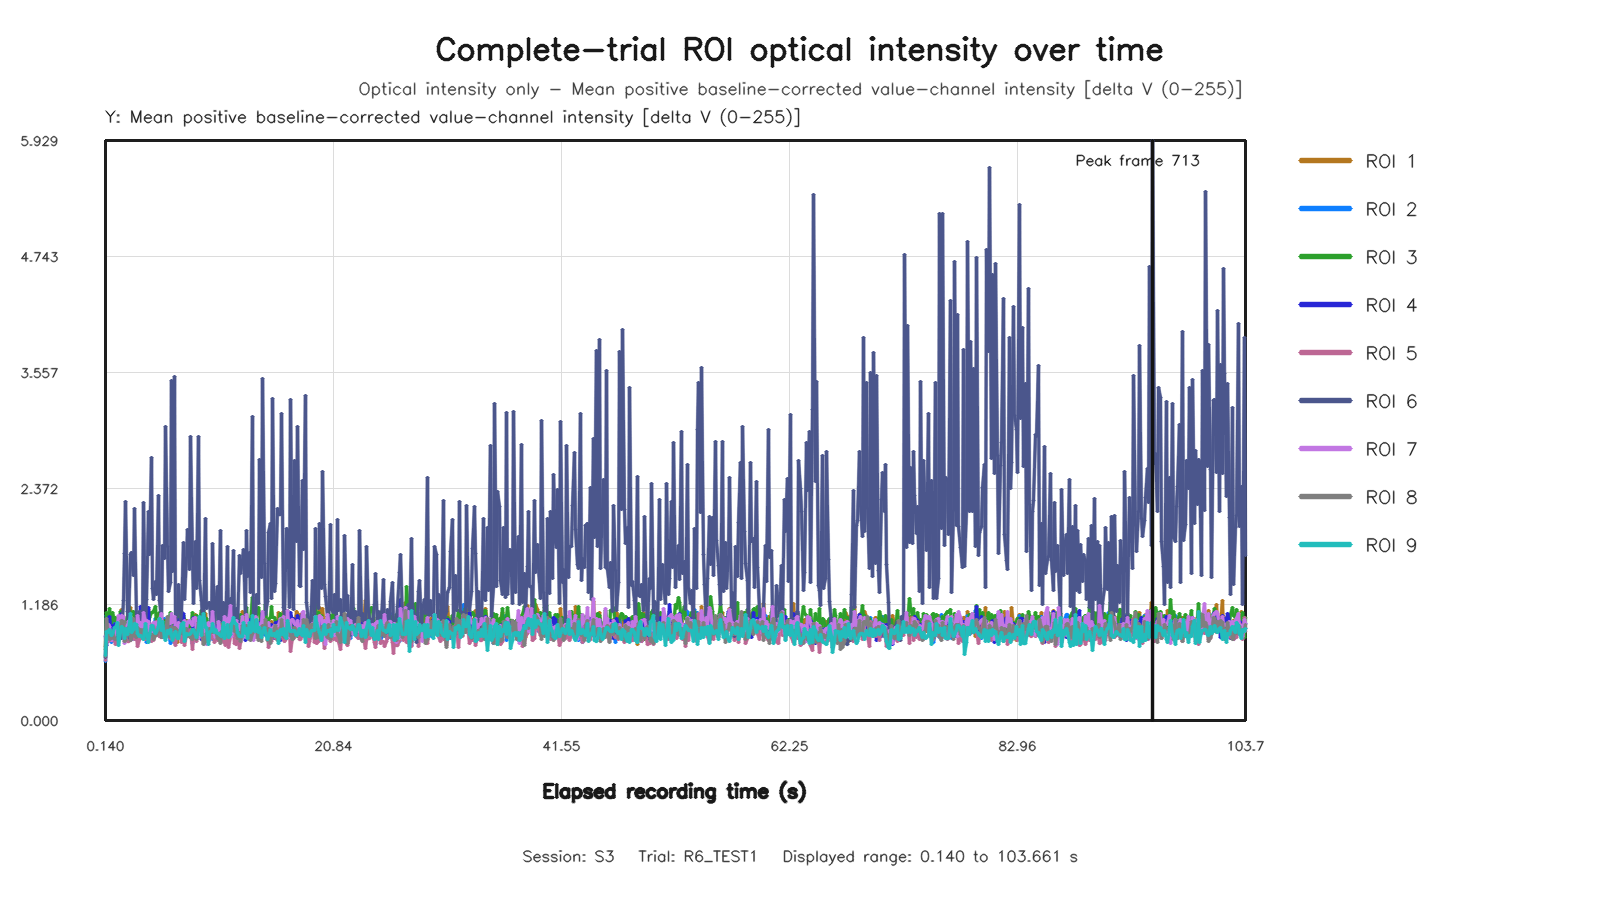

Values plotted in this chart, from the file beside it:
capture_frame_id, elapsed_time_s, roi1_value, roi2_value, roi3_value, roi4_value, roi5_value, roi6_value, roi7_value, roi8_value, roi9_value
0, 0.1401, 0.754, 0.6065, 0.7215, 0.8582, 0.612, 0.6435, 0.8678, 0.6564, 0.6628
1, 0.2686, 1.036, 1.078, 1.101, 0.769, 0.8681, 0.9776, 0.8088, 1.042, 0.9072
2, 0.3967, 0.994, 0.9171, 1.013, 1.013, 0.8085, 0.9645, 0.982, 0.8736, 0.9008
3, 0.5403, 1.024, 1.006, 1.146, 1.059, 0.898, 0.886, 0.9616, 0.83, 0.9289
4, 0.6683, 0.9429, 0.8006, 0.9497, 0.8618, 0.82, 0.8541, 0.8207, 0.8358, 0.8657
5, 0.7962, 0.9866, 1.012, 1.102, 0.9714, 0.82, 0.8303, 0.857, 0.9108, 0.8908
6, 0.9406, 0.9111, 0.8905, 1.025, 0.8547, 0.8244, 0.8725, 0.8662, 0.8354, 0.9536
7, 1.07, 0.9886, 0.8118, 1.051, 0.9912, 0.7722, 0.8619, 0.9372, 0.8267, 0.9457
8, 1.196, 0.9408, 0.9181, 0.9342, 0.8906, 0.8129, 0.8528, 0.9714, 0.8323, 1.003
9, 1.343, 0.9566, 0.8672, 0.9339, 1.026, 0.8513, 0.9621, 1.077, 0.8716, 0.763
10, 1.473, 0.9242, 0.9152, 1.117, 0.8969, 0.8753, 1.055, 0.9754, 0.9613, 0.9031
11, 1.597, 1.139, 1.011, 1.007, 1.092, 0.9293, 0.8401, 1.072, 1.018, 0.9561
12, 1.747, 0.9426, 1.042, 0.987, 0.9003, 0.9644, 1.224, 1.061, 1.008, 0.9363
13, 1.878, 0.9555, 0.9389, 0.9756, 0.8987, 0.8244, 1.708, 0.7869, 0.8051, 0.8367
14, 1.997, 0.878, 0.8853, 0.9918, 0.9021, 0.8565, 2.243, 0.915, 0.8218, 0.9404
15, 2.141, 1.062, 0.9257, 1.056, 0.863, 0.8051, 1.117, 0.9698, 0.9371, 0.8793
16, 2.269, 1.025, 0.9195, 1.175, 0.835, 0.8121, 1.015, 1.017, 0.9493, 0.9157
17, 2.397, 1.16, 0.8866, 1.091, 0.9588, 0.8209, 1.699, 1.036, 0.8128, 1.095
18, 2.54, 0.9279, 0.9379, 1.079, 0.8328, 0.8655, 1.715, 0.931, 0.8521, 0.8997
19, 2.668, 1.004, 0.9822, 1.118, 0.9962, 0.9825, 1.482, 0.958, 1.038, 0.9289
20, 2.797, 0.9542, 0.8311, 1.054, 0.8476, 0.8273, 2.169, 0.942, 0.8706, 0.9913
21, 2.941, 0.9426, 0.8644, 1.017, 0.936, 0.8758, 1.065, 0.9086, 0.8476, 0.9864
22, 3.077, 1.001, 0.9282, 1.044, 1.072, 0.7599, 1.015, 1.068, 0.946, 0.8867
23, 3.197, 0.9959, 0.9103, 1.092, 0.8856, 0.8272, 1.115, 0.9562, 0.8972, 0.8599
24, 3.341, 0.9947, 0.9476, 1.059, 1.162, 0.9376, 1.112, 0.998, 0.9282, 0.8708
25, 3.469, 0.9501, 1.037, 0.842, 0.9036, 0.9152, 0.9681, 0.9169, 0.9007, 0.8486
26, 3.597, 1.016, 0.914, 0.9625, 0.9315, 0.9006, 2.229, 1.104, 0.9258, 0.8258
27, 3.741, 0.9889, 0.9947, 0.9913, 0.9654, 0.8235, 0.9597, 1.012, 0.931, 0.9936
28, 3.868, 0.9686, 0.7932, 1.003, 1.032, 0.8425, 1.233, 1.017, 0.8478, 0.8803
29, 4.013, 1.136, 0.9508, 1.007, 1.154, 0.8757, 2.14, 1.011, 0.8938, 0.8011
30, 4.141, 0.9156, 0.9595, 1.056, 0.8978, 0.9877, 1.693, 0.8799, 0.8713, 0.8842
31, 4.279, 0.9018, 0.8567, 1.109, 0.9078, 0.805, 2.693, 0.8847, 0.8744, 0.97
32, 4.412, 0.967, 0.9789, 1.108, 0.9252, 0.8427, 1.348, 0.9738, 0.8814, 0.9702
33, 4.541, 0.9719, 0.9498, 1.117, 0.8561, 0.815, 1.238, 1.003, 0.8312, 0.9293
34, 4.669, 0.91, 1.046, 1.163, 0.902, 0.8984, 1.425, 0.9977, 0.8701, 0.8908
35, 4.812, 0.9764, 0.8828, 0.9803, 0.926, 1.014, 1.288, 0.9891, 0.8718, 0.9059
36, 4.948, 1.091, 0.9269, 0.9924, 0.938, 0.8838, 2.299, 0.9089, 0.9108, 0.9568
37, 5.068, 0.9893, 0.9286, 1.103, 0.9704, 0.8624, 1.227, 1.037, 1.038, 1.044
38, 5.213, 1.033, 0.8779, 0.9157, 1.033, 0.8512, 1.029, 1.091, 0.8478, 0.9217
39, 5.341, 0.9512, 0.8513, 1.022, 0.9577, 0.9333, 1.786, 0.9048, 0.8694, 1.009
40, 5.479, 1.003, 1.039, 1.022, 0.9178, 0.9009, 1.659, 0.8557, 0.9166, 0.8473
41, 5.613, 1.008, 0.9123, 0.9826, 0.9252, 0.8565, 3.002, 0.9102, 0.8905, 0.8178
42, 5.741, 0.9396, 0.9221, 0.9879, 0.9451, 0.915, 1.775, 0.9858, 1.064, 0.9185
43, 5.868, 1.056, 0.9002, 0.987, 0.9129, 0.8808, 1.323, 0.9902, 0.86, 0.8884
44, 6.013, 1.006, 0.7917, 1.103, 0.9721, 0.8409, 1.415, 0.9943, 0.8598, 0.9274
45, 6.141, 1.016, 0.8028, 0.9364, 0.9323, 0.9472, 3.473, 1.098, 0.9627, 0.8665
46, 6.269, 1.038, 0.9494, 0.8724, 0.894, 0.9271, 1.524, 1.007, 0.9293, 0.8227
47, 6.413, 0.9886, 0.9277, 0.9005, 0.9723, 0.8018, 3.516, 1.065, 0.946, 0.8869
48, 6.541, 0.9838, 0.9242, 0.9931, 0.8827, 0.7629, 1.015, 0.9754, 0.9357, 0.9129
49, 6.677, 0.7951, 0.9051, 1.018, 0.8722, 0.9696, 1.11, 0.9497, 0.9206, 0.8418
50, 6.813, 1.088, 0.9496, 1.106, 1.033, 0.9634, 1.389, 1.0, 0.8931, 0.8361
51, 6.948, 1.006, 0.9191, 1.043, 0.8884, 0.8746, 1.007, 0.8984, 0.9235, 0.9263
52, 7.075, 0.9678, 0.8656, 1.019, 0.8835, 0.8002, 1.117, 0.9847, 0.8878, 0.9842
53, 7.213, 1.007, 0.9427, 1.075, 1.092, 0.8569, 1.817, 0.9022, 0.9415, 1.002
54, 7.34, 0.9747, 0.9195, 1.035, 0.9207, 0.7711, 1.234, 1.024, 0.9007, 0.812
55, 7.469, 1.019, 0.911, 0.9312, 0.9197, 0.879, 1.668, 0.9374, 0.9377, 0.8882
56, 7.613, 1.01, 0.9278, 0.9867, 0.8969, 0.9211, 1.956, 1.002, 0.8626, 0.8829
57, 7.741, 1.003, 0.9794, 0.9154, 0.9337, 0.8718, 1.545, 1.025, 0.877, 0.8835
58, 7.89, 0.9493, 0.9806, 0.9147, 0.9224, 0.9264, 2.906, 1.007, 0.8501, 0.8891
59, 8.013, 0.9826, 0.7908, 1.103, 0.9215, 0.7257, 1.68, 0.971, 0.8253, 0.9308
... 717 more rows
